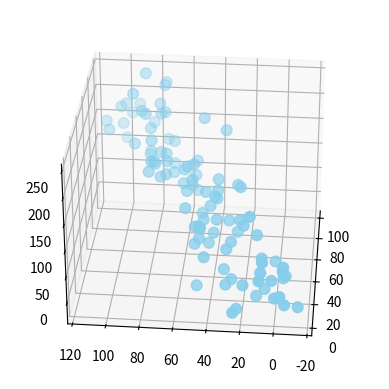

This chart was generated by the following Python code:
# libraries
from mpl_toolkits.mplot3d import Axes3D
import matplotlib.pyplot as plt
import numpy as np
import pandas as pd

# Dataset
df = pd.DataFrame({'X': range(1, 101), 'Y': np.random.randn(100) * 15 + range(1, 101),
                   'Z': (np.random.randn(100) * 15 + range(1, 101)) * 2})

# plot
fig = plt.figure()
ax = fig.add_subplot(111, projection='3d')
ax.scatter(df['X'], df['Y'], df['Z'], c='skyblue', s=60)
ax.view_init(30, 185)
plt.show()
